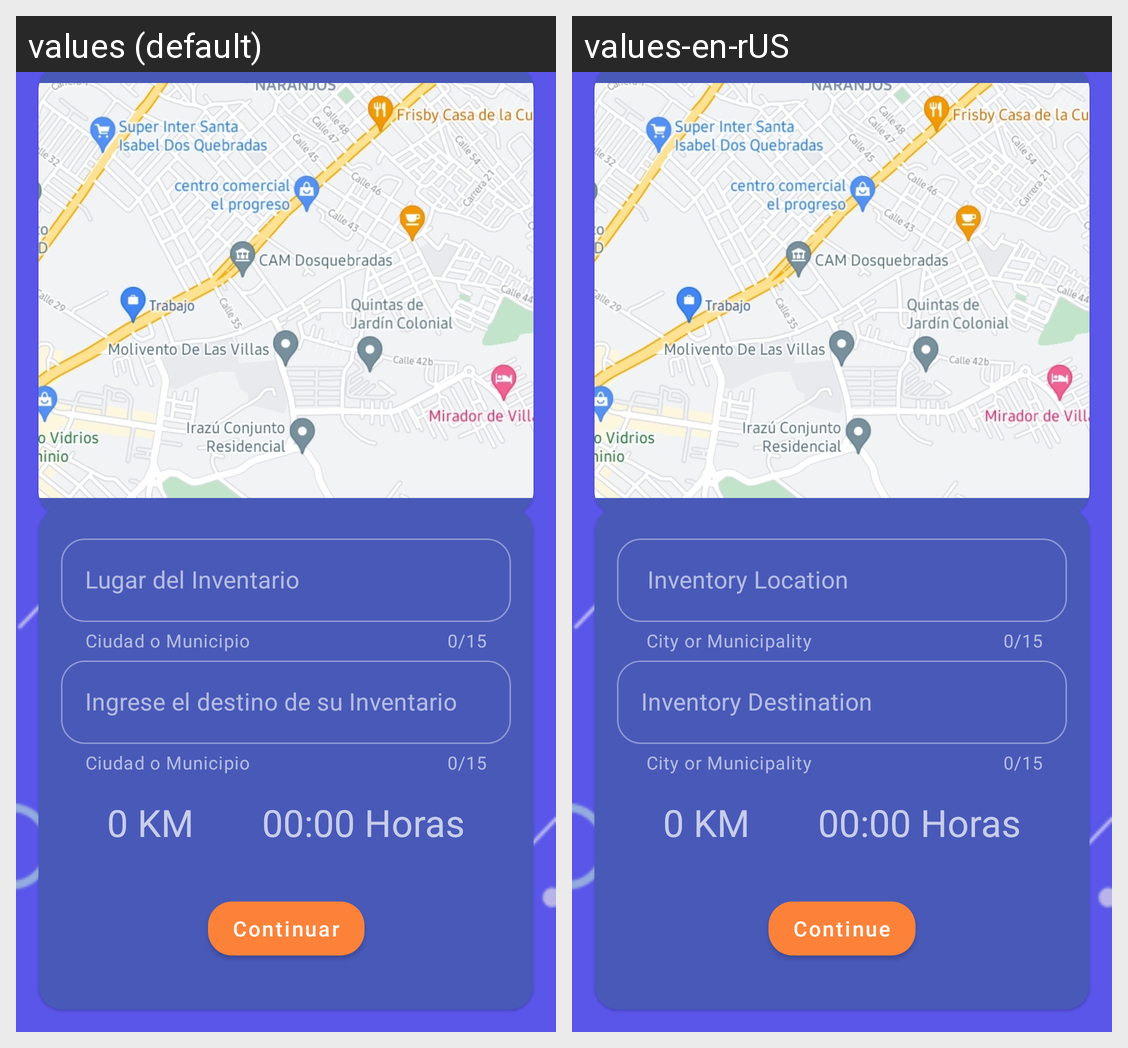

Locale-by-locale string values for the Android screen shown in this grid:
Android screen res/layout/activity_ruta.xml rendered under 2 locales, left to right: values (default), values-en-rUS. Device: Nexus 5 (rendered at 1080×1920; each locale shown at half size, 540×960, under a caption strip naming it); theme Theme.StockerInv.
Strings drawn on this screen, with the default value and each locale's value (text and hints the layout hard-codes, and strings that could not be matched under every locale, appear in the picture but are not listed):

continuar
  values: Continuar
  values-en-rUS: Continue

text_view_distancia
  values: 0 KM
  values-en-rUS: 0 KM  [not translated; the default value is used]

text_view_duracion
  values: 00:00 Horas
  values-en-rUS: 00:00 Horas  [not translated; the default value is used]

origen
  values: Lugar del Inventario
  values-en-rUS:  Inventory Location

text_helper_ruta
  values: Ciudad o Municipio
  values-en-rUS:  City or Municipality

destino
  values: Ingrese el destino de su Inventario
  values-en-rUS: Inventory Destination
